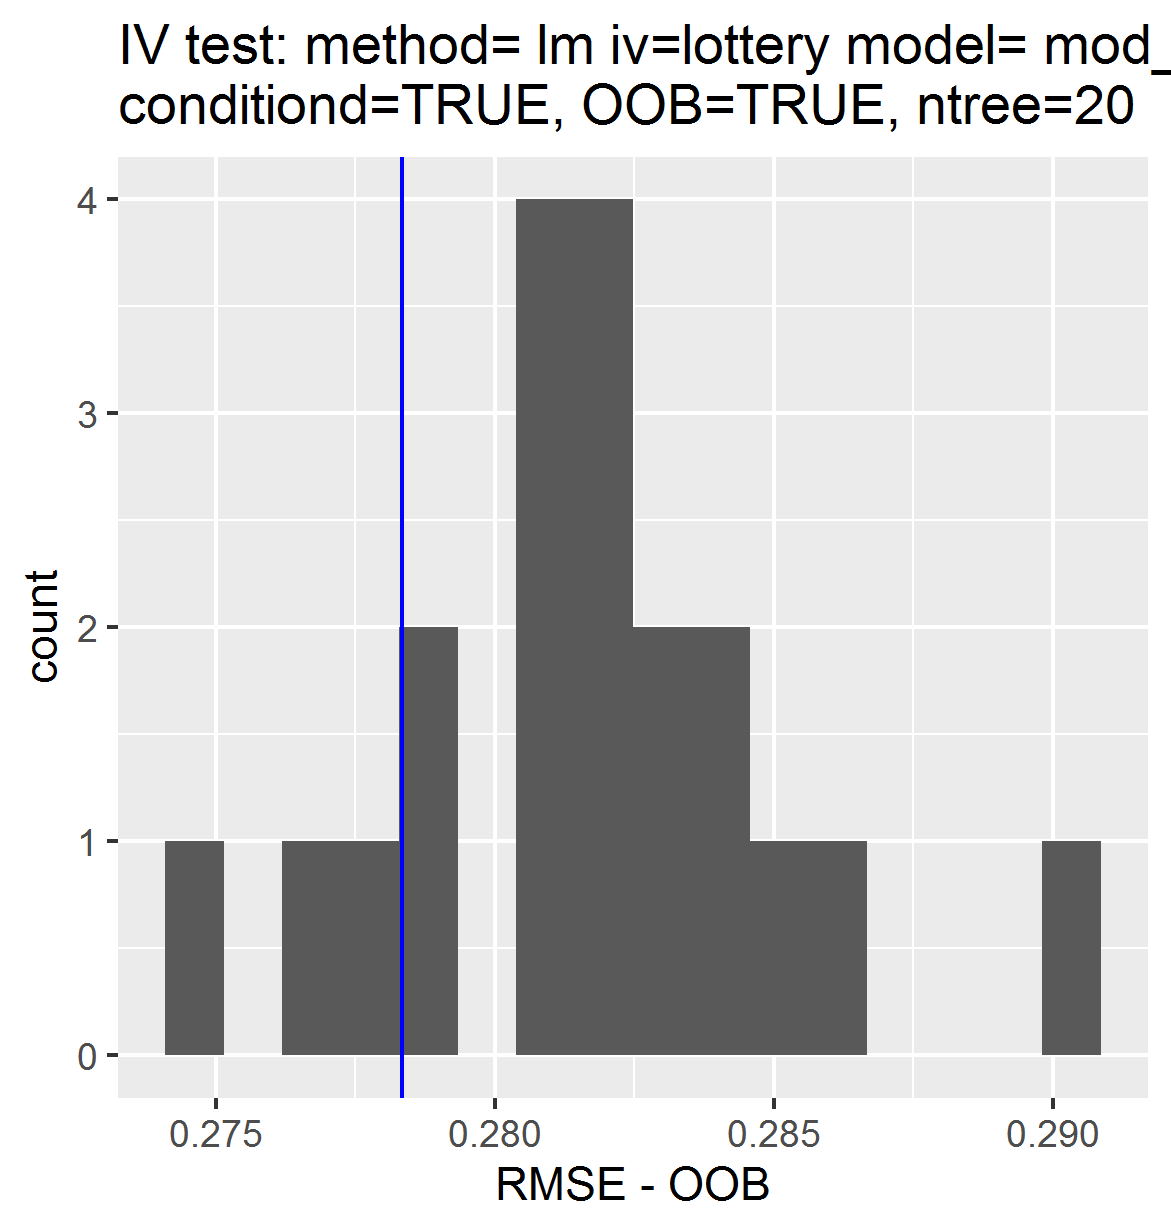

The table this chart was drawn from, first rows:
, permutations_results, controls_results
1, 0.2833, 0.2783
2, 0.2814, NA
3, 0.279, NA
4, 0.2784, NA
5, 0.2813, NA
6, 0.2857, NA
7, 0.2817, NA
8, 0.2822, NA
9, 0.2772, NA
10, 0.2814, NA
11, 0.2818, NA
12, 0.284, NA
13, 0.2848, NA
14, 0.2826, NA
15, 0.2814, NA
16, 0.2809, NA
17, 0.2745, NA
18, 0.2843, NA
19, 0.2773, NA
20, 0.2903, NA
